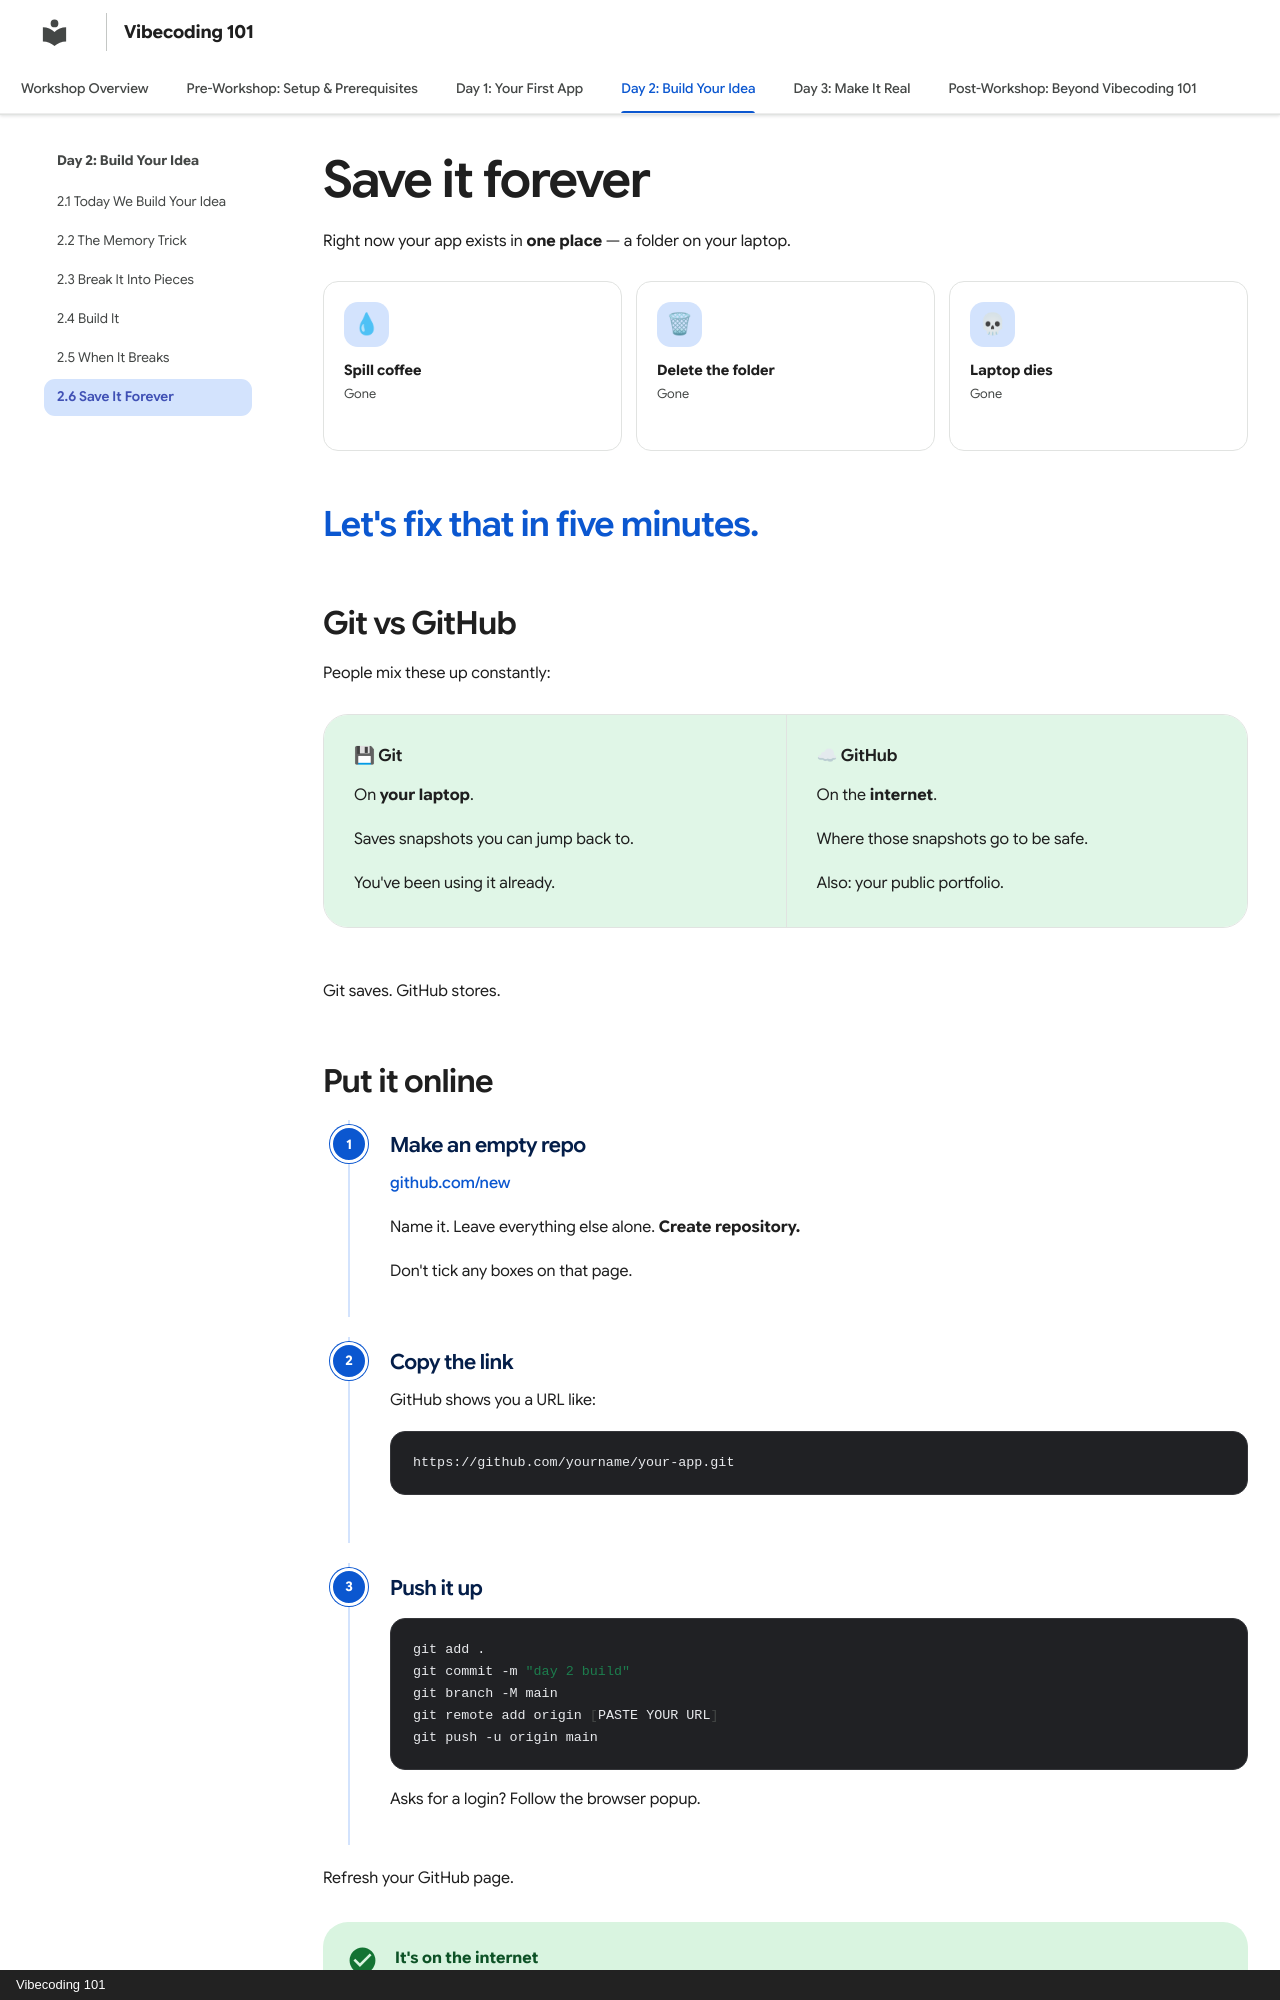

repository: Karang1908/vibecoding · page: day-2-new/06-save-it/index.html · generator: mkdocs · copyright: Vibecoding 101

---
title: "2.6 Save It Forever"
description: "GitHub. Your work, permanent."
hide:
  - toc
---

# Save it forever

Right now your app exists in **one place** — a folder on your laptop.

<div class="icon-row" markdown>
<div class="icon-card"><span class="ic">💧</span><strong>Spill coffee</strong><span>Gone</span></div>
<div class="icon-card"><span class="ic">🗑</span><strong>Delete the folder</strong><span>Gone</span></div>
<div class="icon-card"><span class="ic">💀</span><strong>Laptop dies</strong><span>Gone</span></div>
</div>

<p class="beat">Let's fix that in five minutes.</p>

## Git vs GitHub

People mix these up constantly:

<div class="versus" markdown>
<div class="vs-good" markdown>
#### 💾 Git

On **your laptop**.

Saves snapshots you can jump back to.

You've been using it already.
</div>
<div class="vs-good" markdown>
#### ☁ GitHub

On the **internet**.

Where those snapshots go to be safe.

Also: your public portfolio.
</div>
</div>

Git saves. GitHub stores.

## Put it online

<div class="step" data-step="1" markdown>

### Make an empty repo

**[github.com/new](https://github.com/new)**

Name it. Leave everything else alone. **Create repository.**

Don't tick any boxes on that page.

</div>

<div class="step" data-step="2" markdown>

### Copy the link

GitHub shows you a URL like:

```
https://github.com/yourname/your-app.git
```

</div>

<div class="step" data-step="3" markdown>
